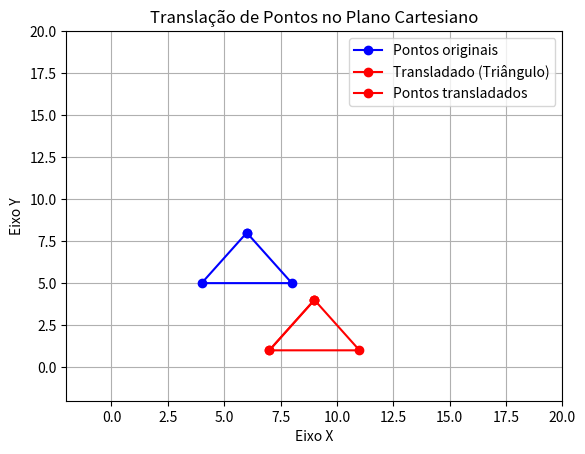

Here is the Python script that generated this plot:
import numpy as np
import matplotlib.pyplot as plt

"""
Agora complete o algoritmo anterior para o exemplo do Slide 8, que tem 3
pontos, ao invés de 2 apenas.
p1(6,8)
p2(4,5)
p3(8,5)
(tx, ty) = (3,-4)
p1'(?,?) = (9,4)
p2'(?,?) = (7,1)
p3'(?,?) = (11,1)


"""

# Função para calcular a translação dos pontos
def translacao(pontos, Tx, Ty):
    pontos_transladados = []
    for ponto in pontos:
        x_u = ponto[0] + Tx
        y_u = ponto[1] + Ty
        pontos_transladados.append((x_u, y_u))
    return pontos_transladados

# --- Preparação dos Dados ---

# Pontos originais (definidos como tuplas)
p1 = (6, 8)
p2 = (4, 5)
p3 = (8,5)
array_pontos = [p1, p2, p3]

# Vetor de translação
Tx = 3
Ty = -4

pontos_transladados = translacao(array_pontos, Tx, Ty)

lista_x_orig = [p1[0], p2[0], p3[0], p1[0]]
lista_y_orig = [p1[1], p2[1], p3[1], p1[1]]

lista_x_trans = [p[0] for p in pontos_transladados] + [pontos_transladados[0][0]]
lista_y_trans = [p[1] for p in pontos_transladados] + [pontos_transladados[0][1]]

# --- Plotagem do Gráfico ---

# Plotar os pontos originais
plt.plot(lista_x_orig, lista_y_orig, 'bo-', label='Pontos originais')
plt.plot(lista_x_trans, lista_y_trans, 'ro-', label='Transladado (Triângulo)')

# Organizar as coordenadas transladadas para o plot
lista_x = [pontos_transladados[0][0], pontos_transladados[1][0]]
lista_y = [pontos_transladados[0][1], pontos_transladados[1][1]]

# Plotar os pontos transladados
plt.plot(lista_x, lista_y, 'ro-', label='Pontos transladados')

# Configurações de exibição
plt.xlim(-2, 20) 
plt.ylim(-2, 20) 
plt.xlabel('Eixo X')
plt.ylabel('Eixo Y')
plt.title('Translação de Pontos no Plano Cartesiano')
plt.grid(True)
plt.legend()

# Mostrar o gráfico
plt.show()
